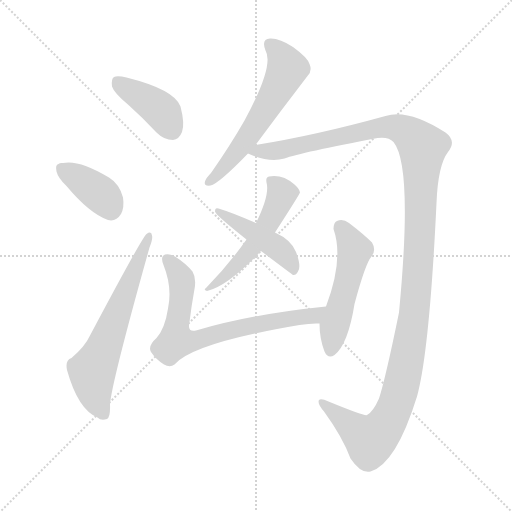
t = 0.00 s
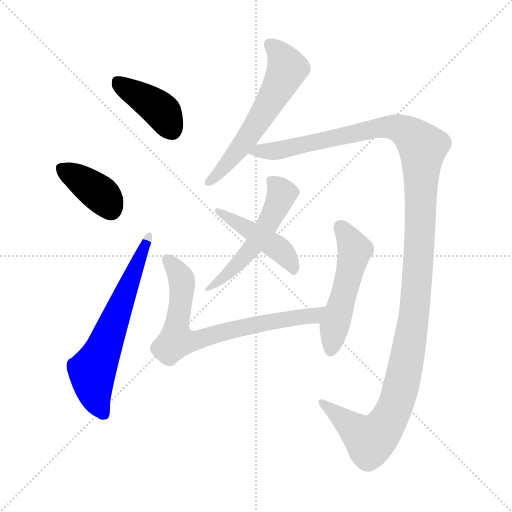
t = 1.50 s
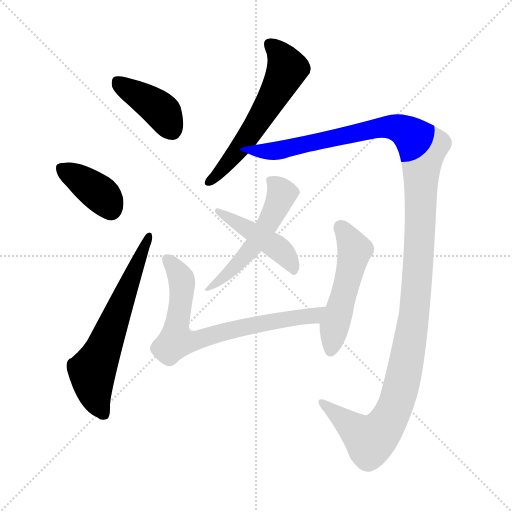
t = 2.99 s
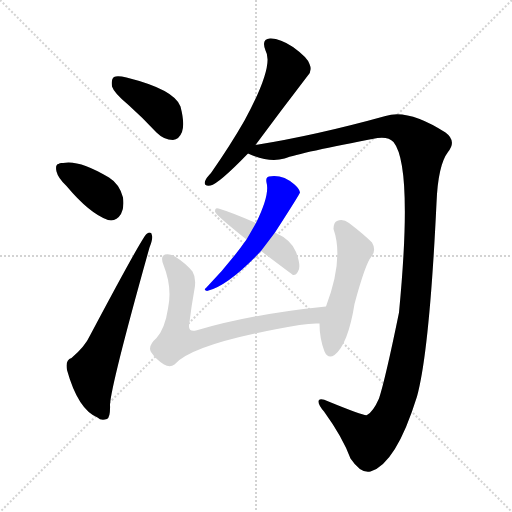
t = 4.49 s
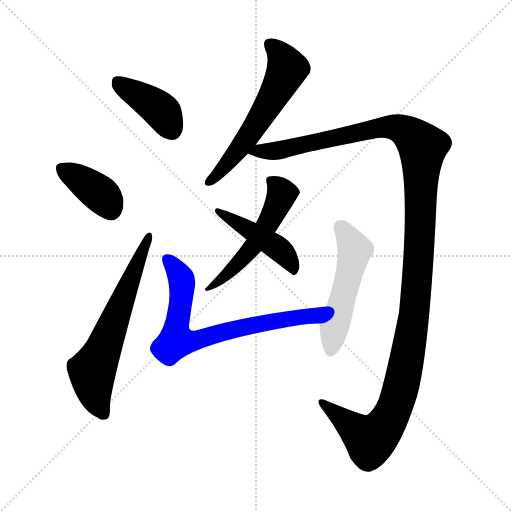
t = 5.99 s
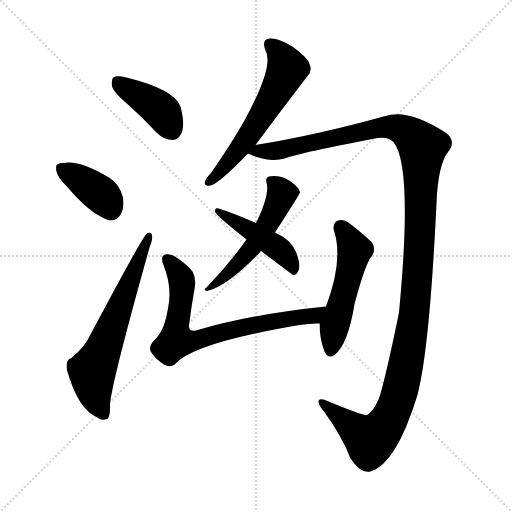
t = 7.48 s

The animated SVG that drew these frames (rendered in a browser with its animation timeline set to each time). Animation: 9 CSS @keyframes rules; one cycle of 7.48 s.

<svg version="1.1" viewBox="0 0 1024 1024" xmlns="http://www.w3.org/2000/svg">
  <g stroke="lightgray" stroke-dasharray="1,1" stroke-width="1" transform="scale(4, 4)">
    <line x1="0" y1="0" x2="256" y2="256"></line>
    <line x1="256" y1="0" x2="0" y2="256"></line>
    <line x1="128" y1="0" x2="128" y2="256"></line>
    <line x1="0" y1="128" x2="256" y2="128"></line>
  </g>
<g transform="scale(1, -1) translate(0, -900)">
   <style type="text/css">
    @keyframes keyframes0 {
      from {
       stroke: blue;
       stroke-dashoffset: 405;
       stroke-width: 128;
       }
       57% {
       animation-timing-function: step-end;
       stroke: blue;
       stroke-dashoffset: 0;
       stroke-width: 128;
       }
       to {
       stroke: black;
       stroke-width: 1024;
       }
       }
       #make-me-a-hanzi-animation-0 {
         animation: keyframes0 0.579590s both;
         animation-delay: 0.000000s;
         animation-timing-function: linear;
       }
    @keyframes keyframes1 {
      from {
       stroke: blue;
       stroke-dashoffset: 384;
       stroke-width: 128;
       }
       56% {
       animation-timing-function: step-end;
       stroke: blue;
       stroke-dashoffset: 0;
       stroke-width: 128;
       }
       to {
       stroke: black;
       stroke-width: 1024;
       }
       }
       #make-me-a-hanzi-animation-1 {
         animation: keyframes1 0.562500s both;
         animation-delay: 0.579590s;
         animation-timing-function: linear;
       }
    @keyframes keyframes2 {
      from {
       stroke: blue;
       stroke-dashoffset: 637;
       stroke-width: 128;
       }
       67% {
       animation-timing-function: step-end;
       stroke: blue;
       stroke-dashoffset: 0;
       stroke-width: 128;
       }
       to {
       stroke: black;
       stroke-width: 1024;
       }
       }
       #make-me-a-hanzi-animation-2 {
         animation: keyframes2 0.768392s both;
         animation-delay: 1.142090s;
         animation-timing-function: linear;
       }
    @keyframes keyframes3 {
      from {
       stroke: blue;
       stroke-dashoffset: 589;
       stroke-width: 128;
       }
       66% {
       animation-timing-function: step-end;
       stroke: blue;
       stroke-dashoffset: 0;
       stroke-width: 128;
       }
       to {
       stroke: black;
       stroke-width: 1024;
       }
       }
       #make-me-a-hanzi-animation-3 {
         animation: keyframes3 0.729329s both;
         animation-delay: 1.910482s;
         animation-timing-function: linear;
       }
    @keyframes keyframes4 {
      from {
       stroke: blue;
       stroke-dashoffset: 1348;
       stroke-width: 128;
       }
       81% {
       animation-timing-function: step-end;
       stroke: blue;
       stroke-dashoffset: 0;
       stroke-width: 128;
       }
       to {
       stroke: black;
       stroke-width: 1024;
       }
       }
       #make-me-a-hanzi-animation-4 {
         animation: keyframes4 1.347005s both;
         animation-delay: 2.639811s;
         animation-timing-function: linear;
       }
    @keyframes keyframes5 {
      from {
       stroke: blue;
       stroke-dashoffset: 530;
       stroke-width: 128;
       }
       63% {
       animation-timing-function: step-end;
       stroke: blue;
       stroke-dashoffset: 0;
       stroke-width: 128;
       }
       to {
       stroke: black;
       stroke-width: 1024;
       }
       }
       #make-me-a-hanzi-animation-5 {
         animation: keyframes5 0.681315s both;
         animation-delay: 3.986816s;
         animation-timing-function: linear;
       }
    @keyframes keyframes6 {
      from {
       stroke: blue;
       stroke-dashoffset: 456;
       stroke-width: 128;
       }
       60% {
       animation-timing-function: step-end;
       stroke: blue;
       stroke-dashoffset: 0;
       stroke-width: 128;
       }
       to {
       stroke: black;
       stroke-width: 1024;
       }
       }
       #make-me-a-hanzi-animation-6 {
         animation: keyframes6 0.621094s both;
         animation-delay: 4.668132s;
         animation-timing-function: linear;
       }
    @keyframes keyframes7 {
      from {
       stroke: blue;
       stroke-dashoffset: 732;
       stroke-width: 128;
       }
       70% {
       animation-timing-function: step-end;
       stroke: blue;
       stroke-dashoffset: 0;
       stroke-width: 128;
       }
       to {
       stroke: black;
       stroke-width: 1024;
       }
       }
       #make-me-a-hanzi-animation-7 {
         animation: keyframes7 0.845703s both;
         animation-delay: 5.289225s;
         animation-timing-function: linear;
       }
    @keyframes keyframes8 {
      from {
       stroke: blue;
       stroke-dashoffset: 515;
       stroke-width: 128;
       }
       63% {
       animation-timing-function: step-end;
       stroke: blue;
       stroke-dashoffset: 0;
       stroke-width: 128;
       }
       to {
       stroke: black;
       stroke-width: 1024;
       }
       }
       #make-me-a-hanzi-animation-8 {
         animation: keyframes8 0.669108s both;
         animation-delay: 6.134928s;
         animation-timing-function: linear;
       }
</style>
<path d="M 257.0 690.0 Q 285.0 665.0 313.0 635.0 Q 328.0 620.0 346.0 620.0 Q 358.0 621.0 364.0 636.0 Q 370.0 652.0 361.0 687.0 Q 349.0 721.0 253.0 745.0 Q 235.0 749.0 228.0 746.0 Q 222.0 742.0 224.0 727.0 Q 228.0 714.0 257.0 690.0 Z" fill="lightgray"></path> 
<path d="M 133.0 528.0 Q 179.0 473.0 216.0 460.0 Q 232.0 456.0 242.0 472.0 Q 249.0 485.0 246.0 505.0 Q 239.0 532.0 218.0 545.0 Q 158.0 581.0 126.0 574.0 Q 120.0 575.0 117.0 572.0 Q 110.0 571.0 113.0 557.0 Q 116.0 544.0 133.0 528.0 Z" fill="lightgray"></path> 
<path d="M 143.0 184.0 Q 130.0 180.0 134.0 160.0 Q 156.0 81.0 195.0 65.0 Q 202.0 58.0 214.0 62.0 Q 221.0 65.0 220.0 91.0 Q 223.0 134.0 299.0 405.0 Q 306.0 423.0 304.0 429.0 Q 303.0 439.0 293.0 432.0 Q 283.0 423.0 180.0 229.0 Q 170.0 207.0 143.0 184.0 Z" fill="lightgray"></path> 
<path d="M 511.0 610.0 Q 562.0 679.0 615.0 748.0 Q 625.0 758.0 619.0 772.0 Q 615.0 785.0 586.0 806.0 Q 559.0 824.0 540.0 823.0 Q 522.0 822.0 531.0 799.0 Q 549.0 769.0 489.0 659.0 Q 461.0 610.0 422.0 554.0 Q 412.0 544.0 410.0 537.0 Q 407.0 527.0 421.0 529.0 Q 437.0 532.0 496.0 593.0 L 511.0 610.0 Z" fill="lightgray"></path> 
<path d="M 496.0 593.0 Q 538.0 574.0 569.0 583.0 Q 602.0 595.0 755.0 624.0 Q 777.0 627.0 787.0 616.0 Q 826.0 568.0 798.0 275.0 Q 771.0 143.0 758.0 103.0 Q 746.0 76.0 734.0 70.0 Q 730.0 67.0 657.0 97.0 Q 642.0 104.0 638.0 100.0 Q 634.0 93.0 648.0 77.0 Q 685.0 26.0 701.0 -17.0 Q 722.0 -48.0 741.0 -43.0 Q 792.0 -28.0 834.0 107.0 Q 859.0 198.0 873.0 494.0 Q 876.0 570.0 896.0 596.0 Q 914.0 618.0 891.0 635.0 Q 816.0 683.0 771.0 668.0 Q 630.0 629.0 511.0 610.0 C 481.0 605.0 468.0 603.0 496.0 593.0 Z" fill="lightgray"></path> 
<path d="M 550.0 435.0 Q 599.0 511.0 600.0 515.0 Q 599.0 522.0 589.0 531.0 Q 565.0 552.0 538.0 547.0 Q 531.0 546.0 533.0 535.0 Q 540.0 511.0 512.0 454.0 L 493.0 421.0 Q 457.0 370.0 412.0 324.0 Q 406.0 320.0 414.0 318.0 Q 456.0 328.0 522.0 398.0 L 550.0 435.0 Z" fill="lightgray"></path> 
<path d="M 522.0 398.0 Q 583.0 352.0 586.0 350.0 Q 592.0 349.0 596.0 357.0 Q 603.0 367.0 592.0 396.0 Q 583.0 420.0 550.0 435.0 L 512.0 454.0 Q 464.0 475.0 437.0 483.0 Q 430.0 486.0 430.0 477.0 Q 430.0 471.0 493.0 421.0 L 522.0 398.0 Z" fill="lightgray"></path> 
<path d="M 652.0 287.0 Q 504.0 272.0 392.0 239.0 Q 374.0 235.0 379.0 256.0 Q 383.0 289.0 389.0 322.0 Q 393.0 344.0 385.0 357.0 Q 372.0 373.0 350.0 387.0 Q 340.0 393.0 330.0 391.0 Q 320.0 387.0 327.0 370.0 Q 345.0 325.0 336.0 283.0 Q 330.0 243.0 313.0 224.0 Q 295.0 208.0 302.0 196.0 Q 312.0 181.0 328.0 171.0 Q 340.0 164.0 349.0 171.0 Q 385.0 214.0 599.0 250.0 Q 623.0 254.0 639.0 253.0 C 669.0 253.0 682.0 290.0 652.0 287.0 Z" fill="lightgray"></path> 
<path d="M 639.0 253.0 Q 639.0 223.0 649.0 197.0 Q 656.0 181.0 669.0 190.0 Q 696.0 211.0 709.0 292.0 Q 731.0 374.0 743.0 387.0 Q 753.0 400.0 744.0 415.0 Q 728.0 431.0 698.0 454.0 Q 686.0 463.0 674.0 458.0 Q 667.0 455.0 667.0 442.0 Q 688.0 382.0 652.0 287.0 L 639.0 253.0 Z" fill="lightgray"></path> 
      <clipPath id="make-me-a-hanzi-clip-0">
      <path d="M 257.0 690.0 Q 285.0 665.0 313.0 635.0 Q 328.0 620.0 346.0 620.0 Q 358.0 621.0 364.0 636.0 Q 370.0 652.0 361.0 687.0 Q 349.0 721.0 253.0 745.0 Q 235.0 749.0 228.0 746.0 Q 222.0 742.0 224.0 727.0 Q 228.0 714.0 257.0 690.0 Z" fill="lightgray"></path>
      </clipPath>
      <path clip-path="url(#make-me-a-hanzi-clip-0)" d="M 234.0 738.0 L 316.0 684.0 L 343.0 641.0 " fill="none" id="make-me-a-hanzi-animation-0" stroke-dasharray="277 554" stroke-linecap="round"></path>

      <clipPath id="make-me-a-hanzi-clip-1">
      <path d="M 133.0 528.0 Q 179.0 473.0 216.0 460.0 Q 232.0 456.0 242.0 472.0 Q 249.0 485.0 246.0 505.0 Q 239.0 532.0 218.0 545.0 Q 158.0 581.0 126.0 574.0 Q 120.0 575.0 117.0 572.0 Q 110.0 571.0 113.0 557.0 Q 116.0 544.0 133.0 528.0 Z" fill="lightgray"></path>
      </clipPath>
      <path clip-path="url(#make-me-a-hanzi-clip-1)" d="M 124.0 562.0 L 192.0 519.0 L 222.0 482.0 " fill="none" id="make-me-a-hanzi-animation-1" stroke-dasharray="256 512" stroke-linecap="round"></path>

      <clipPath id="make-me-a-hanzi-clip-2">
      <path d="M 143.0 184.0 Q 130.0 180.0 134.0 160.0 Q 156.0 81.0 195.0 65.0 Q 202.0 58.0 214.0 62.0 Q 221.0 65.0 220.0 91.0 Q 223.0 134.0 299.0 405.0 Q 306.0 423.0 304.0 429.0 Q 303.0 439.0 293.0 432.0 Q 283.0 423.0 180.0 229.0 Q 170.0 207.0 143.0 184.0 Z" fill="lightgray"></path>
      </clipPath>
      <path clip-path="url(#make-me-a-hanzi-clip-2)" d="M 207.0 72.0 L 192.0 100.0 L 184.0 158.0 L 297.0 426.0 " fill="none" id="make-me-a-hanzi-animation-2" stroke-dasharray="509 1018" stroke-linecap="round"></path>

      <clipPath id="make-me-a-hanzi-clip-3">
      <path d="M 511.0 610.0 Q 562.0 679.0 615.0 748.0 Q 625.0 758.0 619.0 772.0 Q 615.0 785.0 586.0 806.0 Q 559.0 824.0 540.0 823.0 Q 522.0 822.0 531.0 799.0 Q 549.0 769.0 489.0 659.0 Q 461.0 610.0 422.0 554.0 Q 412.0 544.0 410.0 537.0 Q 407.0 527.0 421.0 529.0 Q 437.0 532.0 496.0 593.0 L 511.0 610.0 Z" fill="lightgray"></path>
      </clipPath>
      <path clip-path="url(#make-me-a-hanzi-clip-3)" d="M 541.0 809.0 L 565.0 785.0 L 574.0 762.0 L 570.0 752.0 L 476.0 597.0 L 419.0 537.0 " fill="none" id="make-me-a-hanzi-animation-3" stroke-dasharray="461 922" stroke-linecap="round"></path>

      <clipPath id="make-me-a-hanzi-clip-4">
      <path d="M 496.0 593.0 Q 538.0 574.0 569.0 583.0 Q 602.0 595.0 755.0 624.0 Q 777.0 627.0 787.0 616.0 Q 826.0 568.0 798.0 275.0 Q 771.0 143.0 758.0 103.0 Q 746.0 76.0 734.0 70.0 Q 730.0 67.0 657.0 97.0 Q 642.0 104.0 638.0 100.0 Q 634.0 93.0 648.0 77.0 Q 685.0 26.0 701.0 -17.0 Q 722.0 -48.0 741.0 -43.0 Q 792.0 -28.0 834.0 107.0 Q 859.0 198.0 873.0 494.0 Q 876.0 570.0 896.0 596.0 Q 914.0 618.0 891.0 635.0 Q 816.0 683.0 771.0 668.0 Q 630.0 629.0 511.0 610.0 C 481.0 605.0 468.0 603.0 496.0 593.0 Z" fill="lightgray"></path>
      </clipPath>
      <path clip-path="url(#make-me-a-hanzi-clip-4)" d="M 505.0 592.0 L 520.0 599.0 L 559.0 599.0 L 768.0 646.0 L 791.0 646.0 L 810.0 638.0 L 845.0 602.0 L 840.0 417.0 L 828.0 268.0 L 791.0 87.0 L 774.0 54.0 L 741.0 20.0 L 642.0 96.0 " fill="none" id="make-me-a-hanzi-animation-4" stroke-dasharray="1220 2440" stroke-linecap="round"></path>

      <clipPath id="make-me-a-hanzi-clip-5">
      <path d="M 550.0 435.0 Q 599.0 511.0 600.0 515.0 Q 599.0 522.0 589.0 531.0 Q 565.0 552.0 538.0 547.0 Q 531.0 546.0 533.0 535.0 Q 540.0 511.0 512.0 454.0 L 493.0 421.0 Q 457.0 370.0 412.0 324.0 Q 406.0 320.0 414.0 318.0 Q 456.0 328.0 522.0 398.0 L 550.0 435.0 Z" fill="lightgray"></path>
      </clipPath>
      <path clip-path="url(#make-me-a-hanzi-clip-5)" d="M 545.0 537.0 L 564.0 513.0 L 540.0 458.0 L 490.0 387.0 L 418.0 323.0 " fill="none" id="make-me-a-hanzi-animation-5" stroke-dasharray="402 804" stroke-linecap="round"></path>

      <clipPath id="make-me-a-hanzi-clip-6">
      <path d="M 522.0 398.0 Q 583.0 352.0 586.0 350.0 Q 592.0 349.0 596.0 357.0 Q 603.0 367.0 592.0 396.0 Q 583.0 420.0 550.0 435.0 L 512.0 454.0 Q 464.0 475.0 437.0 483.0 Q 430.0 486.0 430.0 477.0 Q 430.0 471.0 493.0 421.0 L 522.0 398.0 Z" fill="lightgray"></path>
      </clipPath>
      <path clip-path="url(#make-me-a-hanzi-clip-6)" d="M 435.0 478.0 L 556.0 403.0 L 577.0 382.0 L 589.0 357.0 " fill="none" id="make-me-a-hanzi-animation-6" stroke-dasharray="328 656" stroke-linecap="round"></path>

      <clipPath id="make-me-a-hanzi-clip-7">
      <path d="M 652.0 287.0 Q 504.0 272.0 392.0 239.0 Q 374.0 235.0 379.0 256.0 Q 383.0 289.0 389.0 322.0 Q 393.0 344.0 385.0 357.0 Q 372.0 373.0 350.0 387.0 Q 340.0 393.0 330.0 391.0 Q 320.0 387.0 327.0 370.0 Q 345.0 325.0 336.0 283.0 Q 330.0 243.0 313.0 224.0 Q 295.0 208.0 302.0 196.0 Q 312.0 181.0 328.0 171.0 Q 340.0 164.0 349.0 171.0 Q 385.0 214.0 599.0 250.0 Q 623.0 254.0 639.0 253.0 C 669.0 253.0 682.0 290.0 652.0 287.0 Z" fill="lightgray"></path>
      </clipPath>
      <path clip-path="url(#make-me-a-hanzi-clip-7)" d="M 335.0 381.0 L 362.0 345.0 L 364.0 331.0 L 352.0 218.0 L 396.0 220.0 L 486.0 246.0 L 620.0 267.0 L 644.0 284.0 " fill="none" id="make-me-a-hanzi-animation-7" stroke-dasharray="604 1208" stroke-linecap="round"></path>

      <clipPath id="make-me-a-hanzi-clip-8">
      <path d="M 639.0 253.0 Q 639.0 223.0 649.0 197.0 Q 656.0 181.0 669.0 190.0 Q 696.0 211.0 709.0 292.0 Q 731.0 374.0 743.0 387.0 Q 753.0 400.0 744.0 415.0 Q 728.0 431.0 698.0 454.0 Q 686.0 463.0 674.0 458.0 Q 667.0 455.0 667.0 442.0 Q 688.0 382.0 652.0 287.0 L 639.0 253.0 Z" fill="lightgray"></path>
      </clipPath>
      <path clip-path="url(#make-me-a-hanzi-clip-8)" d="M 682.0 445.0 L 709.0 400.0 L 668.0 247.0 L 661.0 199.0 " fill="none" id="make-me-a-hanzi-animation-8" stroke-dasharray="387 774" stroke-linecap="round"></path>

</g>
</svg>
